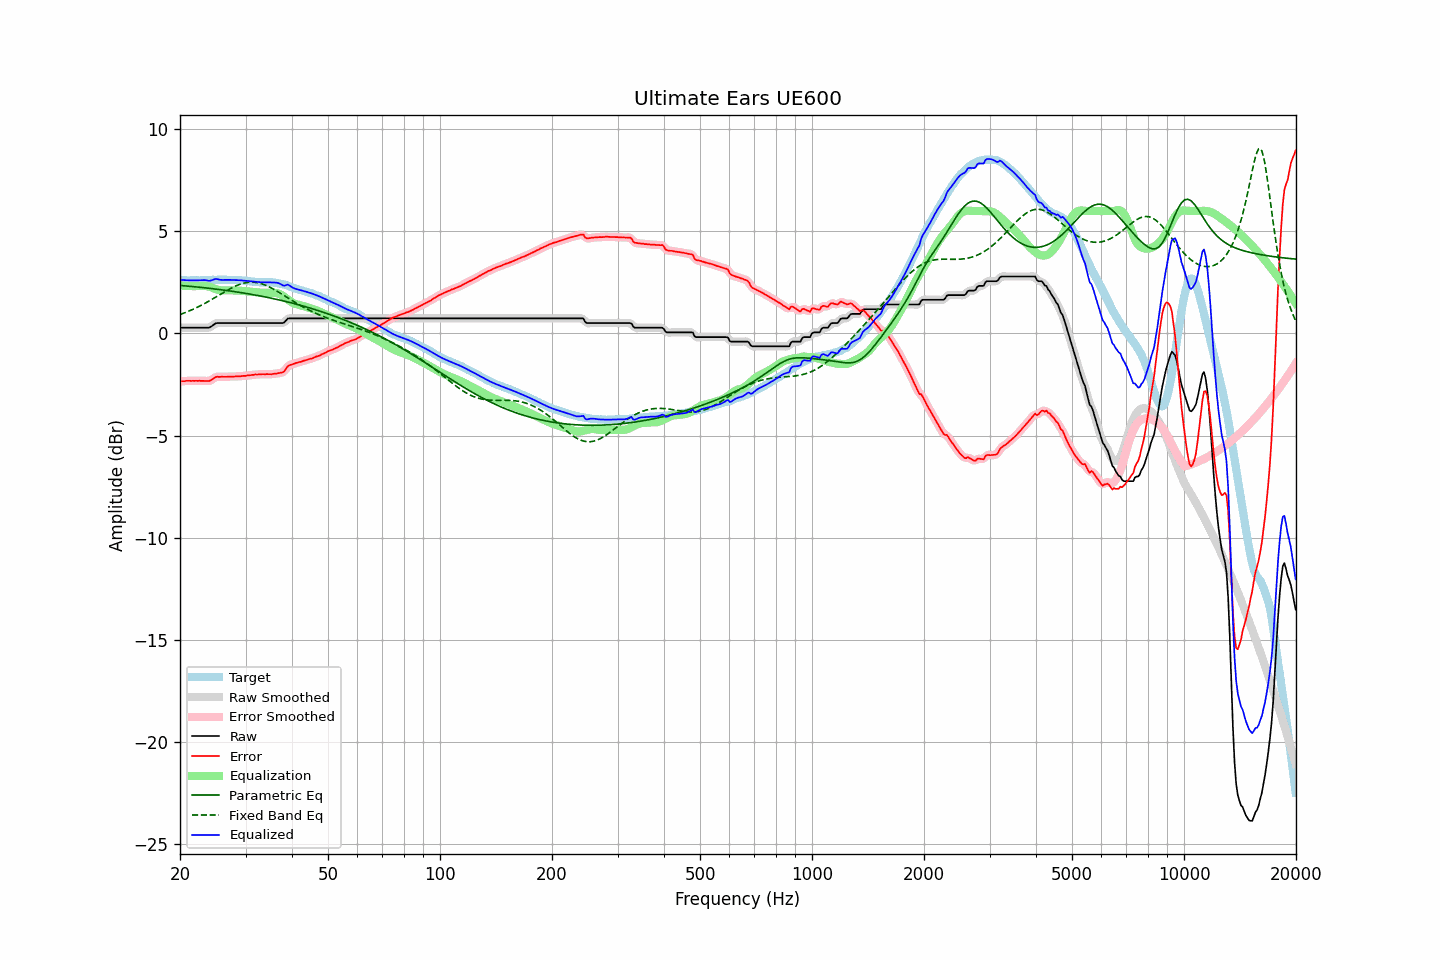

The file beside this chart, header and first rows:
frequency, raw, error, smoothed, error_smoothed, equalization, parametric_eq, fixed_band_eq, equalized_raw, equalized_smoothed, target
20.00, 0.28, -2.35, 0.28, -2.35, 2.35, 2.35, 0.93, 2.63, 2.63, 2.63
20.20, 0.28, -2.34, 0.28, -2.34, 2.34, 2.35, 0.96, 2.62, 2.62, 2.62
20.40, 0.28, -2.34, 0.28, -2.34, 2.34, 2.34, 0.99, 2.62, 2.62, 2.62
20.61, 0.28, -2.34, 0.28, -2.33, 2.33, 2.33, 1.02, 2.61, 2.61, 2.62
20.81, 0.28, -2.32, 0.28, -2.32, 2.33, 2.33, 1.05, 2.61, 2.61, 2.60
21.02, 0.28, -2.32, 0.28, -2.32, 2.32, 2.32, 1.08, 2.61, 2.61, 2.60
21.23, 0.28, -2.32, 0.28, -2.32, 2.32, 2.31, 1.11, 2.60, 2.60, 2.60
21.44, 0.28, -2.33, 0.28, -2.32, 2.32, 2.30, 1.15, 2.60, 2.60, 2.61
21.66, 0.28, -2.32, 0.28, -2.32, 2.32, 2.30, 1.18, 2.60, 2.60, 2.60
21.87, 0.28, -2.33, 0.28, -2.32, 2.32, 2.29, 1.22, 2.60, 2.60, 2.61
22.09, 0.28, -2.32, 0.28, -2.32, 2.32, 2.28, 1.25, 2.60, 2.60, 2.60
22.31, 0.28, -2.33, 0.28, -2.32, 2.32, 2.27, 1.29, 2.60, 2.60, 2.61
22.54, 0.28, -2.32, 0.28, -2.32, 2.33, 2.27, 1.33, 2.61, 2.61, 2.60
22.76, 0.28, -2.32, 0.28, -2.32, 2.33, 2.26, 1.37, 2.61, 2.61, 2.61
22.99, 0.28, -2.32, 0.28, -2.32, 2.33, 2.25, 1.41, 2.62, 2.62, 2.60
23.22, 0.28, -2.32, 0.28, -2.33, 2.34, 2.24, 1.46, 2.62, 2.62, 2.60
23.45, 0.28, -2.33, 0.28, -2.33, 2.33, 2.23, 1.50, 2.61, 2.61, 2.61
23.69, 0.28, -2.33, 0.28, -2.33, 2.32, 2.22, 1.54, 2.60, 2.60, 2.61
23.92, 0.28, -2.33, 0.29, -2.33, 2.30, 2.21, 1.59, 2.58, 2.59, 2.61
24.16, 0.32, -2.30, 0.32, -2.30, 2.27, 2.21, 1.63, 2.59, 2.59, 2.62
24.40, 0.37, -2.26, 0.37, -2.25, 2.24, 2.20, 1.68, 2.61, 2.62, 2.63
24.65, 0.43, -2.20, 0.43, -2.20, 2.21, 2.19, 1.72, 2.64, 2.64, 2.63
24.89, 0.49, -2.14, 0.48, -2.15, 2.18, 2.18, 1.77, 2.67, 2.66, 2.63
25.14, 0.51, -2.12, 0.51, -2.13, 2.16, 2.17, 1.82, 2.67, 2.66, 2.63
25.39, 0.51, -2.13, 0.52, -2.12, 2.13, 2.16, 1.86, 2.65, 2.65, 2.64
25.65, 0.51, -2.13, 0.51, -2.12, 2.12, 2.15, 1.91, 2.63, 2.63, 2.64
25.91, 0.51, -2.12, 0.51, -2.12, 2.11, 2.14, 1.96, 2.62, 2.62, 2.63
26.16, 0.51, -2.12, 0.51, -2.12, 2.11, 2.13, 2.01, 2.62, 2.62, 2.64
26.43, 0.51, -2.12, 0.51, -2.12, 2.11, 2.12, 2.05, 2.63, 2.63, 2.63
26.69, 0.51, -2.12, 0.51, -2.12, 2.12, 2.11, 2.10, 2.63, 2.63, 2.63
26.96, 0.51, -2.11, 0.51, -2.11, 2.12, 2.10, 2.14, 2.63, 2.63, 2.62
27.23, 0.51, -2.11, 0.51, -2.11, 2.12, 2.08, 2.18, 2.63, 2.63, 2.62
27.50, 0.51, -2.11, 0.51, -2.11, 2.11, 2.07, 2.23, 2.62, 2.62, 2.62
27.77, 0.51, -2.12, 0.51, -2.11, 2.11, 2.06, 2.27, 2.62, 2.62, 2.63
28.05, 0.51, -2.11, 0.51, -2.11, 2.11, 2.05, 2.30, 2.62, 2.62, 2.62
28.33, 0.51, -2.11, 0.51, -2.11, 2.10, 2.04, 2.34, 2.62, 2.62, 2.62
28.62, 0.51, -2.09, 0.51, -2.10, 2.10, 2.03, 2.37, 2.61, 2.61, 2.61
28.90, 0.51, -2.10, 0.51, -2.10, 2.10, 2.01, 2.40, 2.61, 2.61, 2.61
29.19, 0.51, -2.09, 0.51, -2.09, 2.09, 2.00, 2.43, 2.60, 2.60, 2.60
29.48, 0.51, -2.08, 0.51, -2.09, 2.09, 1.99, 2.45, 2.60, 2.60, 2.59
29.78, 0.51, -2.08, 0.51, -2.08, 2.08, 1.98, 2.47, 2.59, 2.59, 2.59
30.08, 0.51, -2.08, 0.51, -2.07, 2.07, 1.96, 2.49, 2.58, 2.58, 2.59
30.38, 0.51, -2.06, 0.51, -2.06, 2.06, 1.95, 2.50, 2.57, 2.57, 2.57
30.68, 0.51, -2.05, 0.51, -2.05, 2.05, 1.94, 2.51, 2.56, 2.56, 2.56
30.99, 0.51, -2.04, 0.51, -2.04, 2.04, 1.92, 2.51, 2.55, 2.55, 2.55
31.30, 0.51, -2.03, 0.51, -2.03, 2.03, 1.91, 2.51, 2.54, 2.54, 2.54
31.61, 0.51, -2.03, 0.51, -2.02, 2.02, 1.89, 2.51, 2.53, 2.53, 2.54
31.93, 0.51, -2.01, 0.51, -2.01, 2.02, 1.88, 2.50, 2.53, 2.53, 2.52
32.24, 0.51, -2.01, 0.51, -2.01, 2.01, 1.87, 2.49, 2.52, 2.52, 2.52
32.57, 0.51, -2.00, 0.51, -2.00, 2.00, 1.85, 2.47, 2.52, 2.52, 2.51
32.89, 0.51, -2.00, 0.51, -2.00, 2.00, 1.84, 2.45, 2.51, 2.51, 2.51
33.22, 0.51, -2.00, 0.51, -2.00, 2.00, 1.82, 2.43, 2.51, 2.51, 2.51
33.55, 0.51, -1.99, 0.51, -2.00, 2.00, 1.81, 2.40, 2.51, 2.51, 2.51
33.89, 0.51, -2.00, 0.51, -2.00, 2.00, 1.79, 2.37, 2.51, 2.51, 2.51
34.23, 0.51, -1.99, 0.51, -1.99, 2.00, 1.77, 2.34, 2.51, 2.51, 2.50
34.57, 0.51, -2.00, 0.51, -2.00, 2.00, 1.76, 2.30, 2.51, 2.51, 2.51
34.92, 0.51, -1.99, 0.51, -1.99, 1.99, 1.74, 2.26, 2.50, 2.50, 2.50
35.27, 0.51, -2.00, 0.51, -1.99, 1.99, 1.72, 2.22, 2.50, 2.50, 2.51
35.62, 0.51, -1.98, 0.51, -1.99, 1.99, 1.71, 2.18, 2.50, 2.50, 2.49
35.97, 0.51, -1.97, 0.51, -1.98, 1.99, 1.69, 2.14, 2.50, 2.50, 2.49
... 635 more rows
